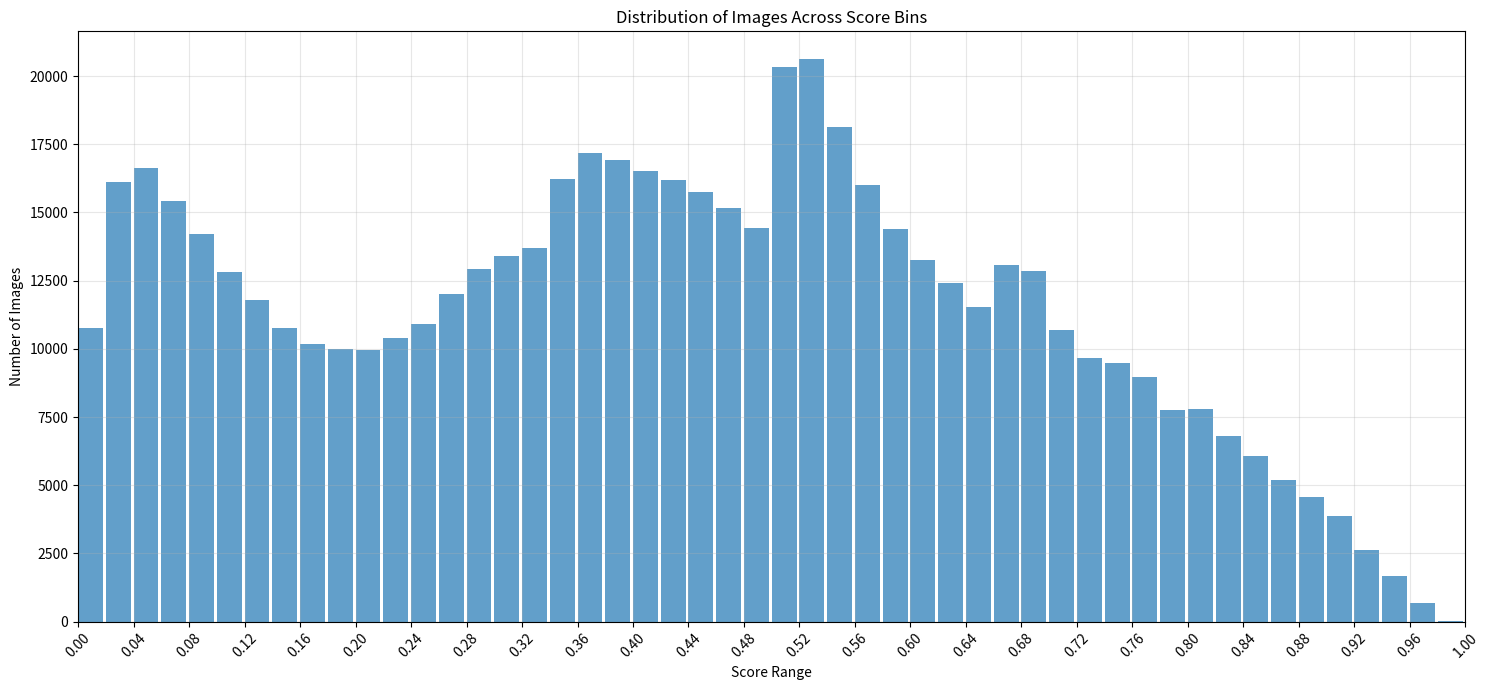

The matplotlib source for this figure:
import matplotlib.pyplot as plt
import numpy as np

# Dati dalla distribuzione di punteggi
score_distribution = {
    "0.00-0.02": 10747, "0.02-0.04": 16113, "0.04-0.06": 16636, "0.06-0.08": 15427,
    "0.08-0.10": 14213, "0.10-0.12": 12811, "0.12-0.14": 11790, "0.14-0.16": 10765,
    "0.16-0.18": 10173, "0.18-0.20": 10007, "0.20-0.22": 9941, "0.22-0.24": 10393,
    "0.24-0.26": 10914, "0.26-0.28": 12013, "0.28-0.30": 12929, "0.30-0.32": 13401,
    "0.32-0.34": 13684, "0.34-0.36": 16237, "0.36-0.38": 17193, "0.38-0.40": 16912,
    "0.40-0.42": 16505, "0.42-0.44": 16201, "0.44-0.46": 15744, "0.46-0.48": 15178,
    "0.48-0.50": 14432, "0.50-0.52": 20315, "0.52-0.54": 20610, "0.54-0.56": 18120,
    "0.56-0.58": 16021, "0.58-0.60": 14399, "0.60-0.62": 13271, "0.62-0.64": 12408,
    "0.64-0.66": 11517, "0.66-0.68": 13076, "0.68-0.70": 12848, "0.70-0.72": 10680,
    "0.72-0.74": 9655, "0.74-0.76": 9481, "0.76-0.78": 8985, "0.78-0.80": 7745,
    "0.80-0.82": 7799, "0.82-0.84": 6791, "0.84-0.86": 6078, "0.86-0.88": 5200,
    "0.88-0.90": 4556, "0.90-0.92": 3855, "0.92-0.94": 2625, "0.94-0.96": 1686,
    "0.96-0.98": 684, "0.98-1.00": 40
}

# Estrai i valori
counts = list(score_distribution.values())

# Crea i bin edges (i bordi degli intervalli)
bin_edges = [float(bin_range.split('-')[0]) for bin_range in score_distribution.keys()]
bin_edges.append(1.0)  # Aggiungi l'ultimo valore per completare gli intervalli

# Crea il grafico
plt.figure(figsize=(15, 7))

# Usa plt.bar con 'align="edge"' e 'width' uguale alla larghezza dell'intervallo (0.02)
plt.bar(bin_edges[:-1], counts, width=0.018, align='edge', alpha=0.7)

plt.xlabel("Score Range")
plt.ylabel("Number of Images")
plt.title("Distribution of Images Across Score Bins")
plt.grid(True, alpha=0.3)

# Imposta i tick ogni 0.04 (ogni 2 bin)
tick_positions = np.arange(0, 1.01, 0.04)
plt.xticks(tick_positions, [f"{x:.2f}" for x in tick_positions], rotation=45)

# Imposta i limiti dell'asse x
plt.xlim(0, 1.0)

plt.tight_layout()
plt.savefig("score_distribution.png", dpi=300)
print("Grafico salvato come 'score_distribution.png'")

# Se vuoi anche visualizzare il grafico
# plt.show()